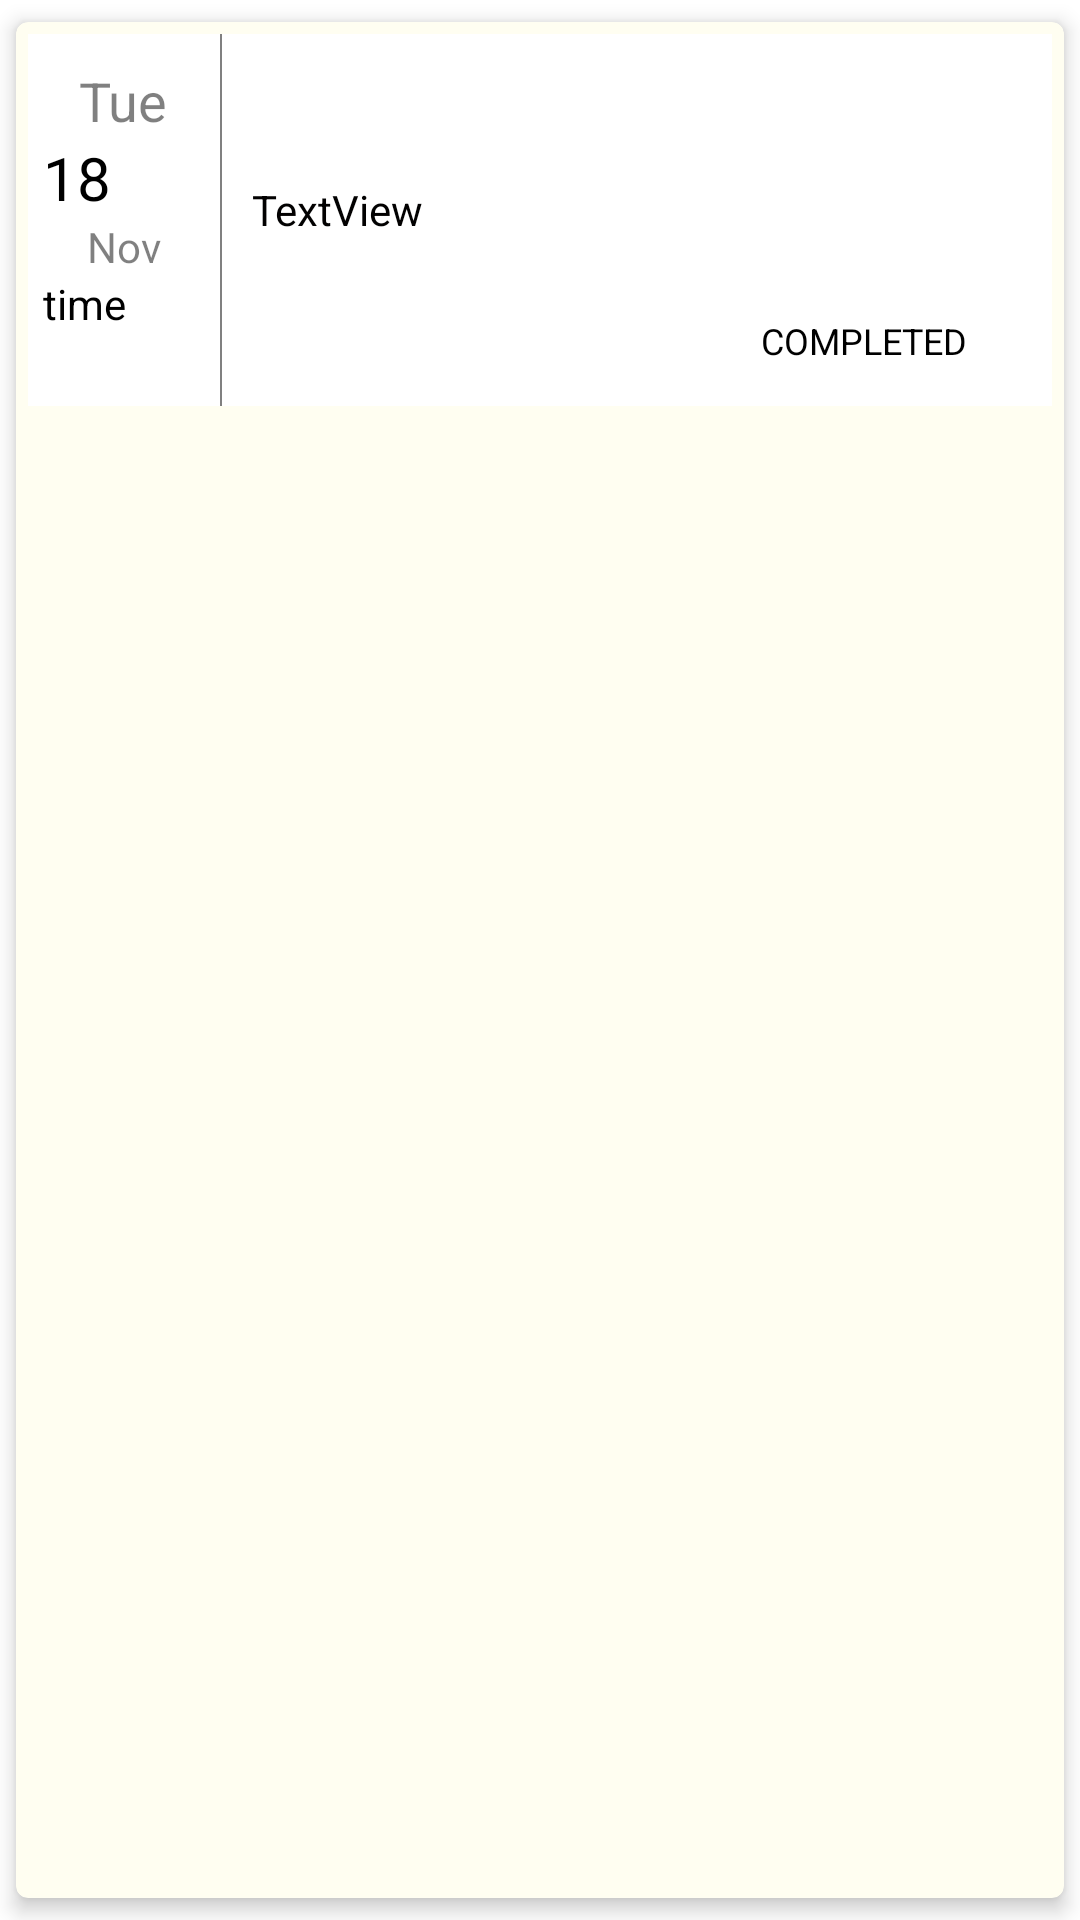

The Android layout XML behind this screen, and the referenced resources:
<!-- AndroidManifest.xml: application theme AppTheme -->
<!-- res/layout/task_list.xml -->
<?xml version="1.0" encoding="utf-8"?>
<androidx.cardview.widget.CardView xmlns:android="http://schemas.android.com/apk/res/android"
    xmlns:app="http://schemas.android.com/apk/res-auto"
    xmlns:tools="http://schemas.android.com/tools"
    android:layout_width="match_parent"
    android:layout_height="150dp"
    android:backgroundTint="#FFFEF1"
    app:cardBackgroundColor="#000000"
    app:cardCornerRadius="4dp"
    app:cardElevation="4dp"
    app:cardUseCompatPadding="true"
    app:contentPadding="4dp">

    <LinearLayout
        android:layout_width="386dp"
        android:layout_height="124dp"
        android:background="#FFFFFF"
        android:orientation="horizontal">

        <LinearLayout
            android:layout_width="match_parent"
            android:layout_height="wrap_content"
            android:layout_marginLeft="5dp"
            android:layout_marginTop="10dp"
            android:layout_marginRight="5dp"
            android:layout_weight="1"
            android:orientation="vertical">

            <TextView
                android:id="@+id/dayShow"
                android:layout_width="wrap_content"
                android:layout_height="wrap_content"
                android:layout_gravity="center"
                android:alpha="0.5"
                android:text="Tue"
                android:textColor="@color/black"
                android:textSize="18sp" />

            <TextView
                android:id="@+id/dateShow"
                android:layout_width="match_parent"
                android:layout_height="wrap_content"
                android:layout_gravity="center"
                android:text="18"
                android:textColor="#000000"
                android:textSize="20sp" />

            <TextView
                android:id="@+id/monthShow"
                android:layout_width="wrap_content"
                android:layout_height="wrap_content"
                android:layout_gravity="center"
                android:alpha="0.5"
                android:text="Nov"
                android:textColor="@color/black"
                android:textSize="14sp" />

            <TextView
                android:id="@+id/timeShow"
                android:layout_width="72dp"
                android:layout_height="wrap_content"
                android:text="time"
                android:textColor="#000000"
                android:textSize="14sp" />

        </LinearLayout>

        <View
            android:layout_width="0.5dp"
            android:layout_height="match_parent"
            android:alpha="0.5"
            android:background="@android:color/black" />

        <LinearLayout
            android:layout_width="match_parent"
            android:layout_height="match_parent"
            android:layout_gravity="center"
            android:layout_marginLeft="10dp"
            android:layout_marginRight="10dp"
            android:layout_weight="0.2"
            android:orientation="vertical">

            <LinearLayout
                android:layout_width="match_parent"
                android:layout_height="wrap_content">

                <TextView
                    android:id="@+id/titleShow"
                    android:layout_width="wrap_content"
                    android:layout_height="wrap_content"
                    android:layout_weight="1"
                    android:background="#FFFFFF"
                    android:singleLine="true"
                    android:textColor="@color/black"
                    android:textSize="20sp"
                    tools:text="Full house" />

                <ImageView
                    android:id="@+id/options"
                    android:layout_width="30dp"
                    android:layout_height="30dp"
                    android:background="@drawable/more"
                    
                     />

            </LinearLayout>

            <TextView
                android:id="@+id/descriptionShow"
                android:layout_width="match_parent"
                android:layout_height="wrap_content"
                android:alpha="0.5"
                android:singleLine="true"
                android:textColor="@color/black"
                android:textSize="14sp"
                tools:text="Full House is the Grand prize in any Tambola game played. It means all 15 Numbers of a ticket are cut, striked out" />

            <TextView
                android:id="@+id/eventShow"
                android:layout_width="match_parent"
                android:layout_height="30dp"
                android:layout_marginTop="0dp"
                android:text="TextView"
                android:textColor="#020101" />

            <TextView
                android:id="@+id/status"
                android:layout_width="142dp"
                android:layout_height="wrap_content"
                android:layout_gravity="right"
                android:layout_marginTop="10dp"
                android:paddingLeft="10dp"
                android:paddingTop="5dp"
                android:paddingRight="10dp"
                android:paddingBottom="5dp"
                android:text="COMPLETED"
                android:textColor="@android:color/black"
                android:textSize="12sp" />

            <TextView
                android:id="@+id/time"
                android:layout_width="wrap_content"
                android:layout_height="wrap_content"
                android:alpha="0.5"
                android:singleLine="true"
                android:textColor="@android:color/black"
                android:textSize="12sp"
                tools:text="" />

        </LinearLayout>

    </LinearLayout>
</androidx.cardview.widget.CardView>
<!-- resources referenced by this layout -->
<resources>

  <!-- not gathered from this repository: default colours our renderer supplied (Android Studio template values) -->
  <color name="black">#FF000000</color>
</resources>
